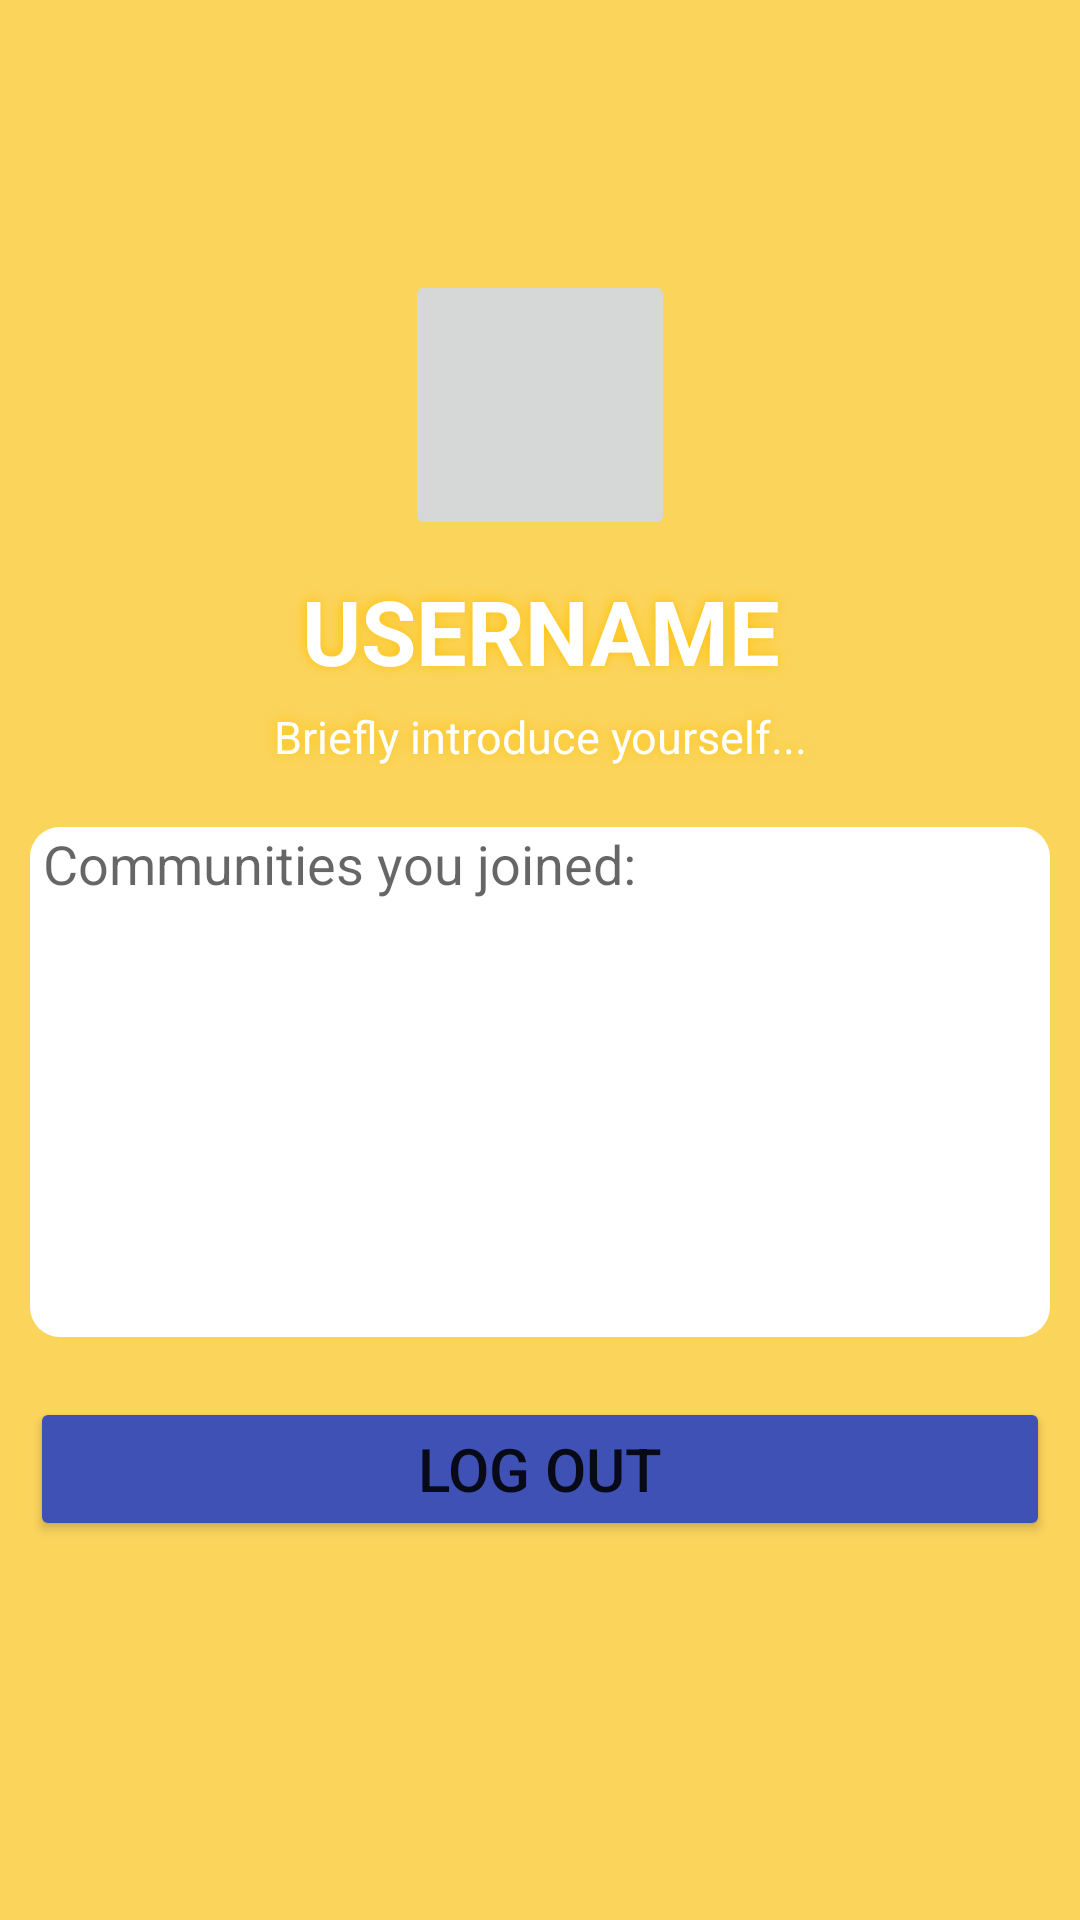

Reconstruct the res/layout file that produces this screen, plus the resources it refers to.
<!-- AndroidManifest.xml: application theme Theme.Cvt -->
<!-- res/layout/fragment_profile.xml -->
<?xml version="1.0" encoding="utf-8"?>
<FrameLayout
    xmlns:android="http://schemas.android.com/apk/res/android"
    xmlns:tools="http://schemas.android.com/tools"
    android:layout_width="match_parent"
    android:layout_height="match_parent"
    tools:context=".profile.ProfileFragment"
    android:background="@color/orange_bright_more">

        <ScrollView
            android:layout_width="match_parent"
            android:layout_height="wrap_content"
            android:layout_margin="10dp"
            >
            <RelativeLayout
                android:layout_width="match_parent"
                android:layout_height="wrap_content">
                <ImageButton
                    android:id="@+id/profilePic"
                    android:contentDescription="profile pic"
                    android:layout_width="90dp"
                    android:layout_height="90dp"
                    android:src="@drawable/avatar_default"
                    android:layout_centerHorizontal="true"
                    android:layout_marginTop="80dp"
                    />

                <EditText
                    android:id="@+id/username"
                    android:layout_width="match_parent"
                    android:layout_height="wrap_content"
                    android:text="USERNAME"
                    android:textColor="@color/white"
                    android:shadowColor="@color/orange_bright"
                    android:shadowDx="-1"
                    android:shadowDy="-1"
                    android:shadowRadius="10"
                    android:textSize="30sp"
                    android:textStyle="bold"
                    android:gravity="center"
                    android:layout_below="@+id/profilePic"
                    android:layout_marginTop="10dp"
                    android:background="@null"/>

                <EditText
                    android:id="@+id/signature"
                    android:layout_width="match_parent"
                    android:layout_height="wrap_content"
                    android:text="@string/user_introduction_en"
                    android:textColor="@color/white"
                    android:shadowColor="@color/orange_bright"
                    android:layout_below="@+id/username"
                    android:shadowDx="-1"
                    android:shadowDy="-1"
                    android:shadowRadius="10"
                    android:textSize="15sp"
                    android:textStyle="normal"
                    android:ellipsize="end"
                    android:gravity="center"
                    android:layout_marginTop="5dp"
                    android:background="@null"
                    />

                <EditText
                    android:id="@+id/community_joined"
                    android:layout_width="match_parent"
                    android:layout_height="wrap_content"
                    android:layout_below="@id/signature"
                    android:layout_marginTop="20dp"
                    android:background="@drawable/bg_login"
                    android:gravity="top"
                    android:hint=" Communities you joined:"
                    android:minHeight="170dp"
                    android:selectAllOnFocus="true" />

                <Button
                    android:id="@+id/btn_logout"
                    android:layout_width="match_parent"
                    android:layout_height="wrap_content"
                    android:layout_below="@id/community_joined"
                    android:layout_marginTop="20dp"
                    android:backgroundTint="@color/blue_dark"
                    android:text="Log Out"
                    android:textSize="20sp" />
            </RelativeLayout>


        </ScrollView>

</FrameLayout>
<!-- resources referenced by this layout -->
<resources>
  <color name="blue_dark">#3F51B5</color>
  <color name="orange_bright">#FFC107</color>
  <color name="orange_bright_more">#FBD45C</color>
  <color name="white">#FFFFFF</color>
  <!-- drawable bg_login (drawable) -->
  <?xml version="1.0" encoding="utf-8"?>
  <shape xmlns:android="http://schemas.android.com/apk/res/android"
      android:tint="@color/white">
      <corners
          android:radius="10dp"
          />
  </shape>
  <string name="user_introduction_en">Briefly introduce yourself...</string>
  <style name="Theme.Cvt" parent="Theme.MaterialComponents.DayNight.DarkActionBar">
          <item name="colorPrimary">@color/orange_bright</item>
          <item name="colorPrimaryVariant">@color/orange_dark</item>
          <item name="colorOnPrimary">@color/white</item>
  
          <item name="colorSecondary">@color/blue_bright</item>
          <item name="colorSecondaryVariant">@color/blue_dark</item>
          <item name="colorOnSecondary">@color/black</item>
  
          <item name="android:statusBarColor">@color/orange_dark</item>
      </style>
  <color name="orange_dark">#FF9800</color>
  <color name="blue_bright">#03A9F4</color>
  <color name="black">#FF000000</color>
</resources>
